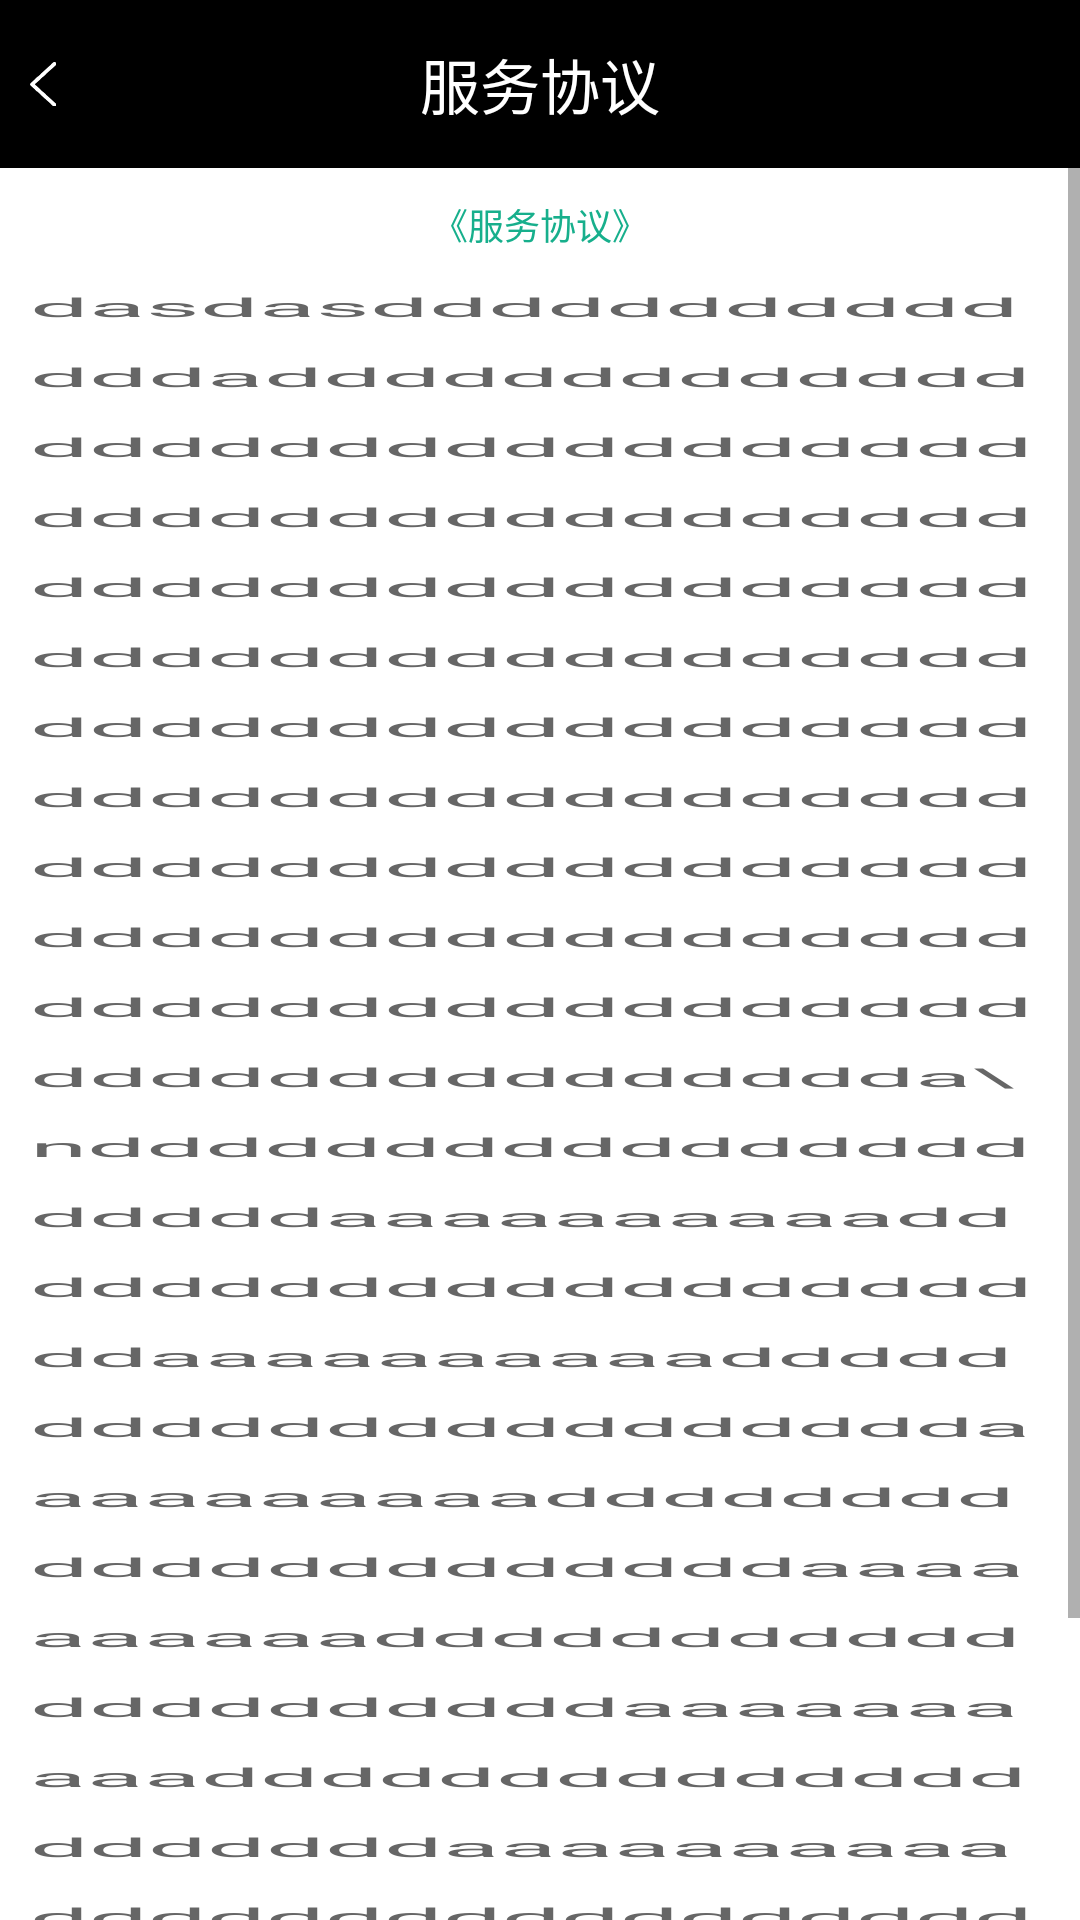

Reconstruct the res/layout file that produces this screen, plus the resources it refers to.
<!-- AndroidManifest.xml: application theme AppTheme -->
<!-- res/layout/activity_agreement.xml -->
<?xml version="1.0" encoding="utf-8"?>
<LinearLayout xmlns:android="http://schemas.android.com/apk/res/android"
    xmlns:tools="http://schemas.android.com/tools"
    android:id="@+id/activity_c_01_12_xieyi"
    android:layout_width="match_parent"
    android:layout_height="match_parent"
    android:orientation="vertical"
    tools:context="schaffer.logindemo.activity.AgreementActivity">

    <RelativeLayout
        android:layout_width="match_parent"
        android:layout_height="?attr/actionBarSize"
        android:background="#000000">

        <ImageView
            android:onClick="back"
            android:src="@drawable/fanhui"
            style="@style/back_iv" />

        <TextView
            android:layout_width="wrap_content"
            android:layout_height="wrap_content"
            android:layout_centerInParent="true"
            android:gravity="center"
            android:text="@string/str_agreement"
            android:textColor="#ffffff"
            android:textSize="20sp" />
    </RelativeLayout>

    <ScrollView
        android:layout_width="match_parent"
        android:layout_height="match_parent"
        android:background="#ffffff">

        <LinearLayout
            android:layout_width="match_parent"
            android:layout_height="match_parent"
            android:orientation="vertical">

            <TextView
                android:layout_width="match_parent"
                android:layout_height="wrap_content"
                android:layout_marginBottom="38px"
                android:layout_marginTop="30px"
                android:gravity="center"
                android:text="《服务协议》"
                android:textColor="#17af8c"
                android:textSize="36px" />

            <TextView
                android:layout_width="match_parent"
                android:layout_height="match_parent"
                android:layout_marginLeft="30px"
                android:layout_marginRight="30px"
                android:lineSpacingExtra="40px"
                android:text="dasdasddddddddddddddaddddddddddddddddddddddddddddddddddddddddddddddddddddddddddddddddddddddddddddddddddddddddddddddddddddddddddddddddddddddddddddddddddddddddddddddddddddddddddddddddddddddddddddddddddddda\ndddddddddddddddddddddaaaaaaaaaadddddddddddddddddddddaaaaaaaaaadddddddddddddddddddddaaaaaaaaaadddddddddddddddddddddaaaaaaaaaadddddddddddddddddddddaaaaaaaaaadddddddddddddddddddddaaaaaaaaaadddddddddddddddddddddaaaaaaaaaadddddddddddddddddddddaaaaaaaaaadddddddddddddddddddddaaaaaaaaaa"
                android:textColor="#666666"
                android:textScaleX="4"
                android:textSize="26px" />
        </LinearLayout>
    </ScrollView>
</LinearLayout>
<!-- resources referenced by this layout -->
<resources>
  <!-- drawable fanhui: png bitmap (drawable-hdpi, 1149 bytes) -->
  <string name="str_agreement">服务协议</string>
  <style name="back_iv">
          <item name="android:layout_width">wrap_content</item>
          <item name="android:layout_height">wrap_content</item>
          <item name="android:layout_centerVertical">true</item>
          <item name="android:layout_marginLeft">10dp</item>
      </style>
  <style name="AppTheme" parent="Theme.AppCompat.Light.NoActionBar">
          
          <item name="colorPrimary">@color/colorPrimary</item>
          <item name="colorPrimaryDark">@color/colorPrimaryDark</item>
          <item name="colorAccent">@color/colorAccent</item>
      </style>
  <!-- not gathered from this repository: default colours our renderer supplied (Android Studio template values) -->
  <color name="colorPrimary">#FF6200EE</color>
  <color name="colorPrimaryDark">#FF3700B3</color>
  <color name="colorAccent">#FF03DAC5</color>
</resources>
